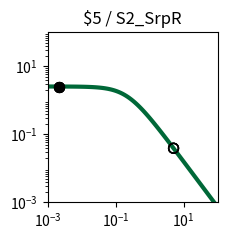

Generate this figure with matplotlib: (Note: this script raises an exception after producing the figure.)
import matplotlib.pyplot as plt
import matplotlib.ticker as ticker
import numpy as np

fig, ax = plt.subplots(figsize=(2.5,2.5))

plt.xlim(1.000000e-03, 1.000000e+02)
plt.ylim(1.000000e-03, 1.000000e+02)

x = np.array([1.000000e-03,1.122018e-03,1.258925e-03,1.412538e-03,1.584893e-03,1.778279e-03,1.995262e-03,2.238721e-03,2.511886e-03,2.818383e-03,3.162278e-03,3.548134e-03,3.981072e-03,4.466836e-03,5.011872e-03,5.623413e-03,6.309573e-03,7.079458e-03,7.943282e-03,8.912509e-03,1.000000e-02,1.122018e-02,1.258925e-02,1.412538e-02,1.584893e-02,1.778279e-02,1.995262e-02,2.238721e-02,2.511886e-02,2.818383e-02,3.162278e-02,3.548134e-02,3.981072e-02,4.466836e-02,5.011872e-02,5.623413e-02,6.309573e-02,7.079458e-02,7.943282e-02,8.912509e-02,1.000000e-01,1.122018e-01,1.258925e-01,1.412538e-01,1.584893e-01,1.778279e-01,1.995262e-01,2.238721e-01,2.511886e-01,2.818383e-01,3.162278e-01,3.548134e-01,3.981072e-01,4.466836e-01,5.011872e-01,5.623413e-01,6.309573e-01,7.079458e-01,7.943282e-01,8.912509e-01,1.000000e+00,1.122018e+00,1.258925e+00,1.412538e+00,1.584893e+00,1.778279e+00,1.995262e+00,2.238721e+00,2.511886e+00,2.818383e+00,3.162278e+00,3.548134e+00,3.981072e+00,4.466836e+00,5.011872e+00,5.623413e+00,6.309573e+00,7.079458e+00,7.943282e+00,8.912509e+00,1.000000e+01,1.122018e+01,1.258925e+01,1.412538e+01,1.584893e+01,1.778279e+01,1.995262e+01,2.238721e+01,2.511886e+01,2.818383e+01,3.162278e+01,3.548134e+01,3.981072e+01,4.466836e+01,5.011872e+01,5.623413e+01,6.309573e+01,7.079458e+01,7.943282e+01,8.912509e+01,1.000000e+02,])
y = np.array([2.554159e+00,2.553853e+00,2.553496e+00,2.553080e+00,2.552595e+00,2.552029e+00,2.551370e+00,2.550601e+00,2.549705e+00,2.548660e+00,2.547443e+00,2.546025e+00,2.544372e+00,2.542447e+00,2.540206e+00,2.537597e+00,2.534560e+00,2.531027e+00,2.526919e+00,2.522144e+00,2.516597e+00,2.510157e+00,2.502688e+00,2.494032e+00,2.484010e+00,2.472422e+00,2.459042e+00,2.443617e+00,2.425868e+00,2.405488e+00,2.382145e+00,2.355484e+00,2.325131e+00,2.290700e+00,2.251807e+00,2.208077e+00,2.159169e+00,2.104791e+00,2.044726e+00,1.978858e+00,1.907196e+00,1.829901e+00,1.747302e+00,1.659908e+00,1.568408e+00,1.473657e+00,1.376651e+00,1.278488e+00,1.180319e+00,1.083296e+00,9.885174e-01,8.969806e-01,8.095425e-01,7.268933e-01,6.495438e-01,5.778250e-01,5.118987e-01,4.517764e-01,3.973427e-01,3.483819e-01,3.046027e-01,2.656630e-01,2.311900e-01,2.007982e-01,1.741024e-01,1.507286e-01,1.303211e-01,1.125474e-01,9.710070e-02,8.370136e-02,7.209684e-02,6.206081e-02,5.339179e-02,4.591141e-02,3.946254e-02,3.390726e-02,2.912496e-02,2.501048e-02,2.147230e-02,1.843102e-02,1.581781e-02,1.357313e-02,1.164553e-02,9.990601e-03,8.570060e-03,7.350919e-03,6.304779e-03,5.407204e-03,4.637179e-03,3.976640e-03,3.410065e-03,2.924121e-03,2.507357e-03,2.149943e-03,1.843440e-03,1.580607e-03,1.355227e-03,1.161970e-03,9.962610e-04,8.541759e-04,7.323488e-04,])
c = "#006838"

hi_x = np.array([2.200000e-03,2.200000e-03,2.200000e-03,2.200000e-03,])
hi_y = np.array([2.550725e+00,2.550725e+00,2.550725e+00,2.550725e+00,])
lo_x = np.array([5.054300e+00,5.054300e+00,5.054300e+00,5.054300e+00,])
lo_y = np.array([3.902702e-02,3.902702e-02,3.902702e-02,3.902702e-02,])

plt.loglog(x,y,lw=3,color=c)
plt.scatter(hi_x,hi_y,marker='o',s=50,color='black',zorder=10)
plt.scatter(lo_x,lo_y,marker='o',s=50,edgecolors='black',color='none',zorder=10)

plt.title("$5 / S2_SrpR")

ax.xaxis.set_major_locator(ticker.LogLocator(numticks=3))
ax.yaxis.set_major_locator(ticker.LogLocator(numticks=3))

ax.set_aspect('equal')
plt.tight_layout()

plt.savefig("/content/output/0x01/response_plot_$5_S2_SrpR.png", bbox_inches='tight')
